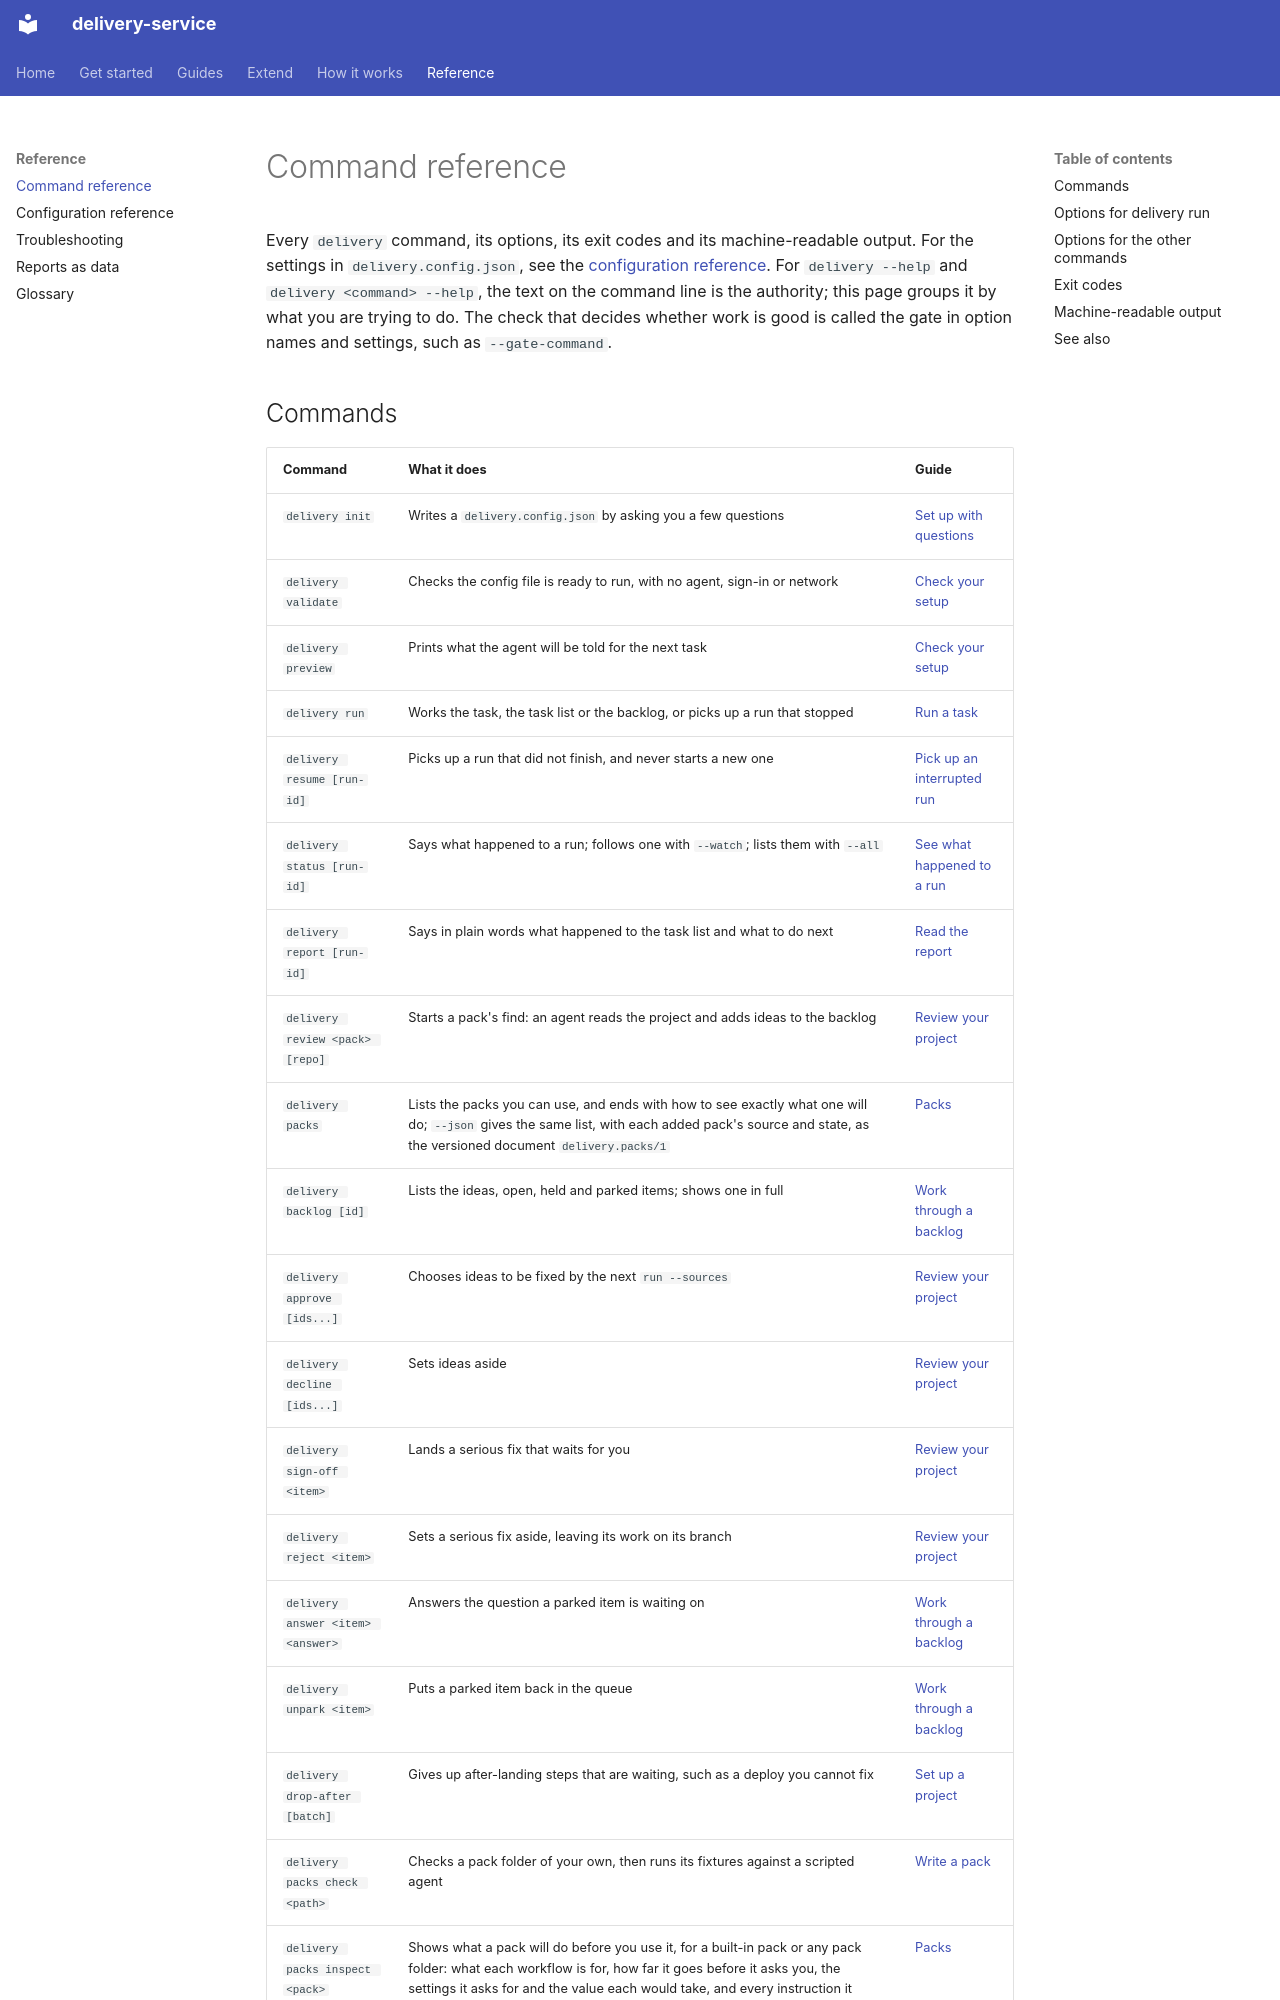

repository: jorjives/delivery-service · page: cli-reference/index.html · generator: mkdocs

# Command reference

Every `delivery` command, its options, its exit codes and its machine-readable output. For
the settings in `delivery.config.json`, see the [configuration reference](configuration-reference.md).
For `delivery --help` and `delivery <command> --help`, the text on the command line is the
authority; this page groups it by what you are trying to do. The check that decides whether
work is good is called the gate in option names and settings, such as `--gate-command`.
